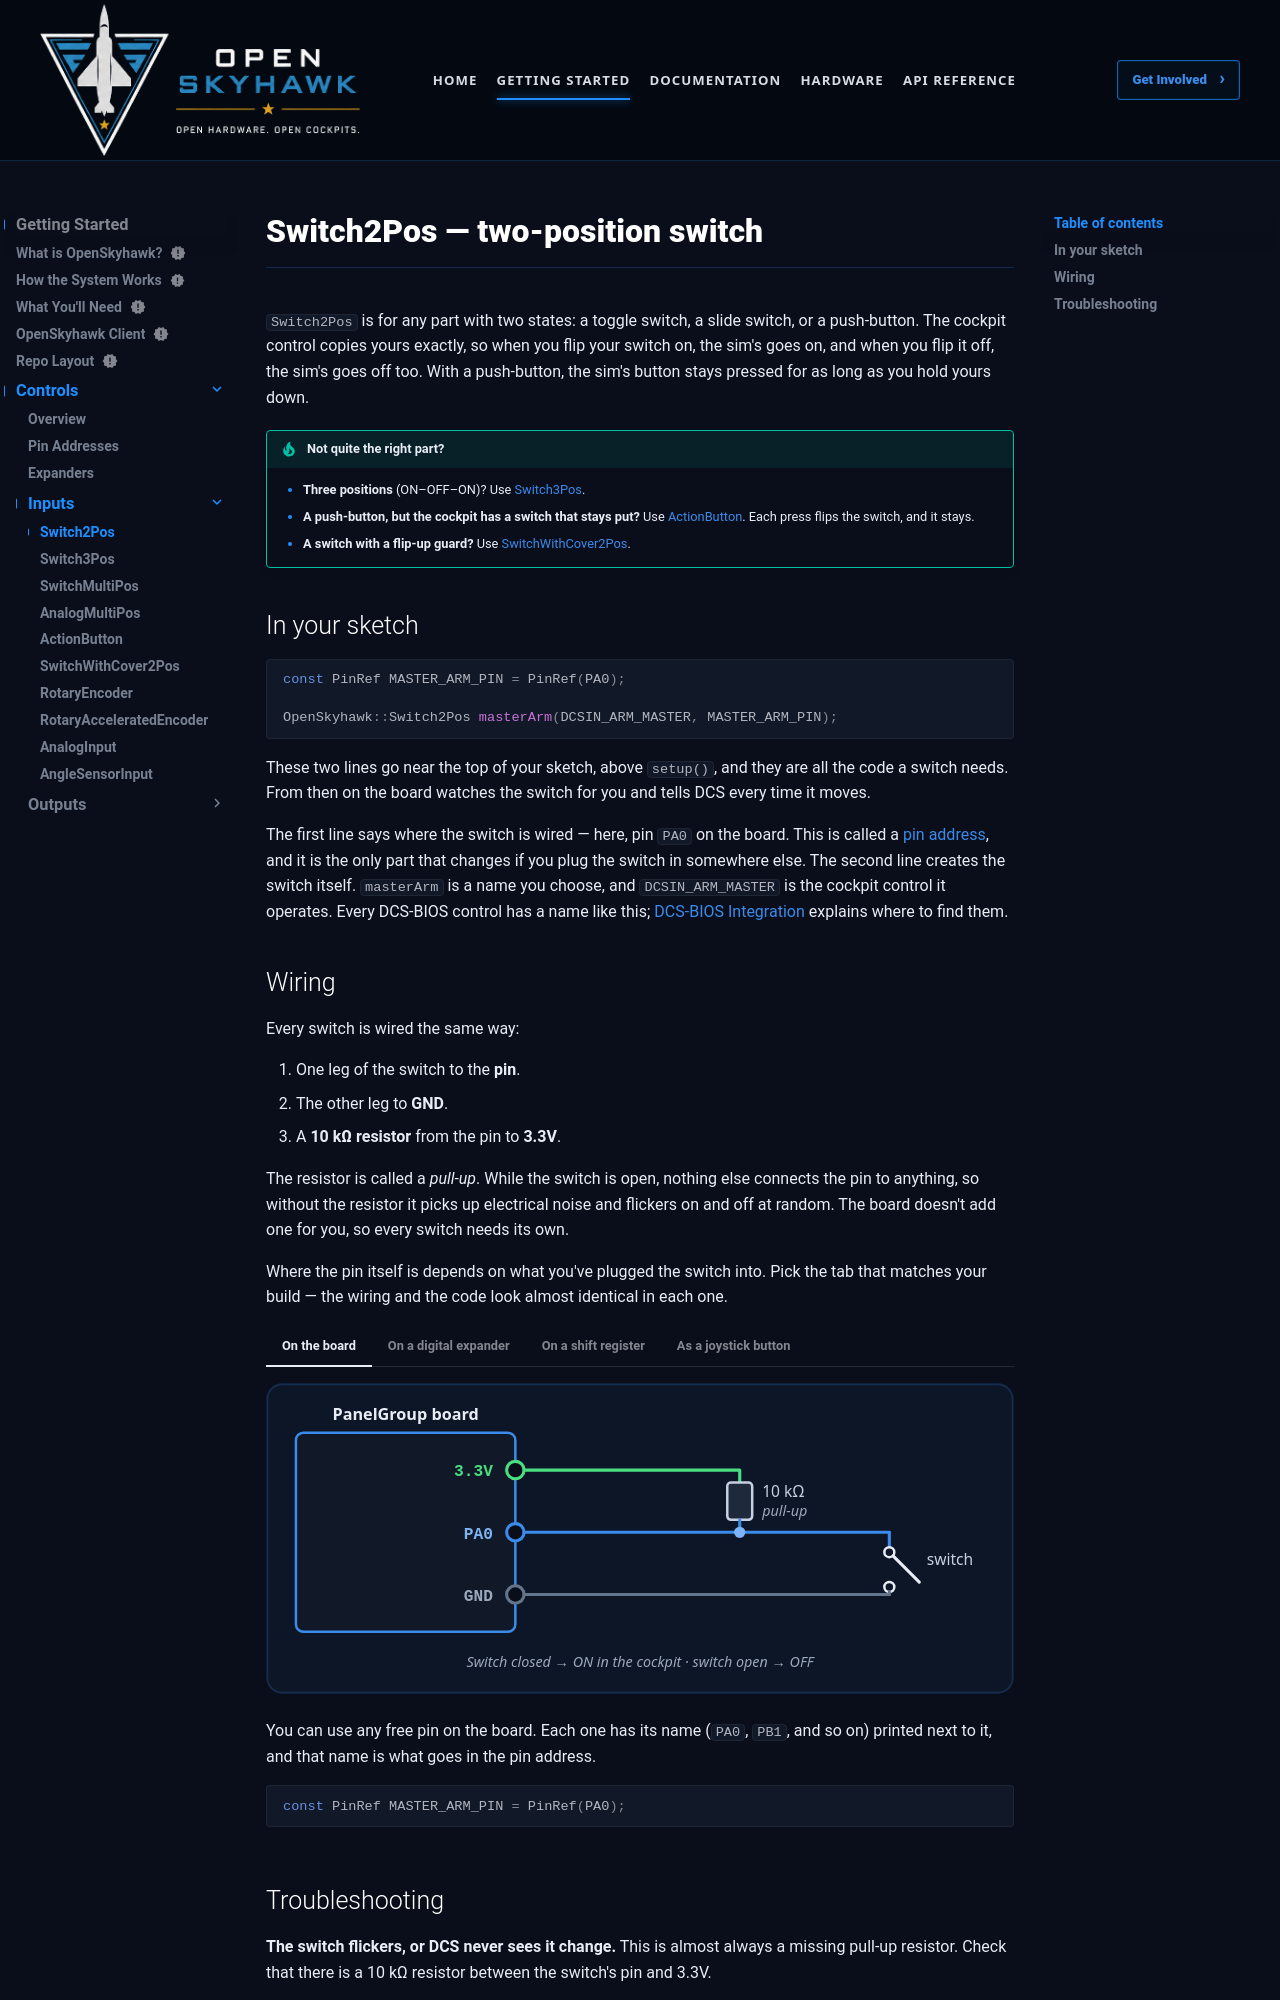

repository: OpenSkyHawk/OpenSkyhawk · page: getting-started/controls/inputs/switch2pos/index.html · generator: mkdocs

# Switch2Pos — two-position switch

`Switch2Pos` is for any part with two states: a toggle switch, a slide switch, or a push-button.
The cockpit control copies yours exactly, so when you flip your switch on, the sim's goes on, and
when you flip it off, the sim's goes off too. With a push-button, the sim's button stays pressed
for as long as you hold yours down.

!!! tip "Not quite the right part?"
    - **Three positions** (ON–OFF–ON)? Use
      [Switch3Pos](switch3pos.md).
    - **A push-button, but the cockpit has a switch that stays put?** Use
      [ActionButton](actionbutton.md). Each press flips the
      switch, and it stays.
    - **A switch with a flip-up guard?** Use
      [SwitchWithCover2Pos](switchwithcover2pos.md).

## In your sketch

```cpp
const PinRef MASTER_ARM_PIN = PinRef(PA0);

OpenSkyhawk::Switch2Pos masterArm(DCSIN_ARM_MASTER, MASTER_ARM_PIN);
```

These two lines go near the top of your sketch, above `setup()`, and they are all the code a
switch needs. From then on the board watches the switch for you and tells DCS every time it
moves.

The first line says where the switch is wired — here, pin `PA0` on the board. This is called a
[pin address](../pin-addresses.md), and it is the only part that changes if you plug the switch
in somewhere else. The second line creates the switch itself. `masterArm` is a name you choose,
and `DCSIN_ARM_MASTER` is the cockpit control it operates. Every DCS-BIOS control has a name like
this; [DCS-BIOS Integration](../../../firmware/dcsbios-integration.md) explains where to find
them.
